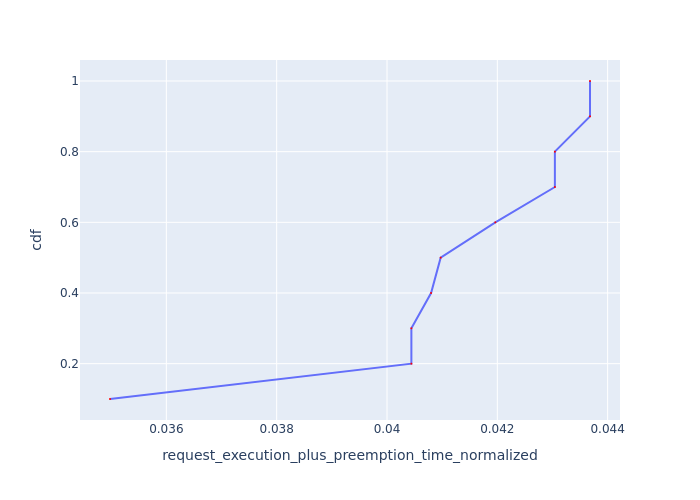

Values plotted in this chart, from the file beside it:
Request Id, request_execution_plus_preemption_time_n…, cdf
0_10, 0.03498, 0.1
0_3, 0.04044, 0.2
0_4, 0.04044, 0.3
0_2, 0.0408, 0.4
0_1, 0.04097, 0.5
0_9, 0.04196, 0.6
0_7, 0.04304, 0.7
0_8, 0.04304, 0.8
0_5, 0.04368, 0.9
0_6, 0.04368, 1.0
